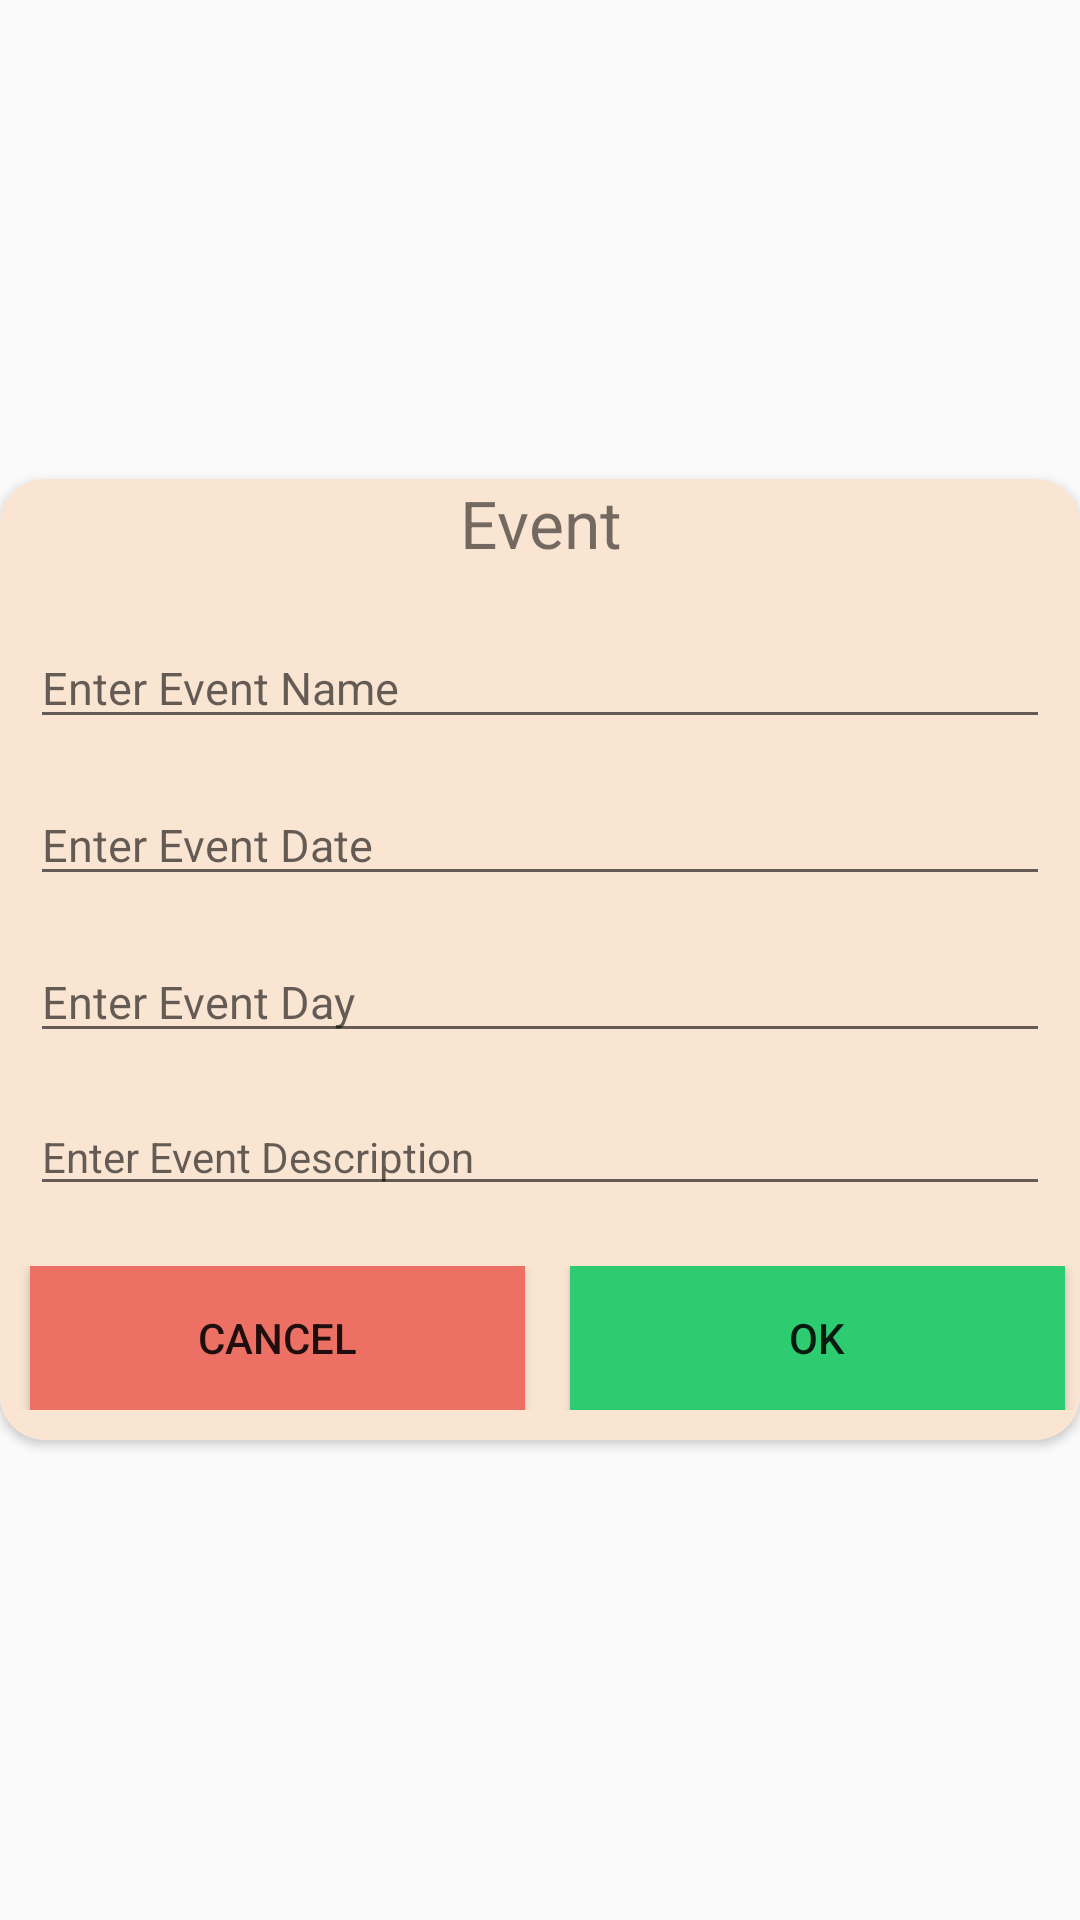

Android layout source for this screen:
<!-- AndroidManifest.xml: application theme AppTheme -->
<!-- res/layout/addevent.xml -->
<?xml version="1.0" encoding="utf-8"?>
<RelativeLayout xmlns:android="http://schemas.android.com/apk/res/android"
    xmlns:app="http://schemas.android.com/apk/res-auto"
    xmlns:tools="http://schemas.android.com/tools"
    android:layout_width="match_parent"
    android:layout_height="match_parent"
    android:orientation="vertical"
    android:gravity="center">

    <androidx.cardview.widget.CardView
        android:layout_width="match_parent"
        android:layout_height="wrap_content"
        android:layout_alignParentStart="true"
        android:layout_alignParentLeft="true"
        android:layout_alignParentTop="true"
        app:cardCornerRadius="15dp">

        <LinearLayout
            android:layout_width="match_parent"
            android:layout_height="wrap_content"
            android:background="#FAE5D3"
            android:orientation="vertical">


            <TextView
                android:layout_width="wrap_content"
                android:layout_height="wrap_content"
                android:gravity="center"
                android:text="Event"
                android:layout_gravity="center"
                android:textSize="22sp" />

            <EditText
                android:id="@+id/ename"
                android:layout_width="match_parent"
                android:layout_height="wrap_content"
                android:layout_marginLeft="10dp"
                android:layout_marginTop="20dp"
                android:layout_marginRight="10dp"
                android:hint="Enter Event Name"
                android:textSize="15sp" />


            <EditText
                android:id="@+id/edate"
                android:layout_width="match_parent"
                android:layout_height="wrap_content"
                android:layout_marginLeft="10dp"
                android:layout_marginTop="15dp"
                android:layout_marginRight="10dp"
                android:hint="Enter Event Date"
                android:inputType="date"
                android:textSize="15sp" />


            <EditText
                android:id="@+id/eday"
                android:layout_width="match_parent"
                android:layout_height="wrap_content"
                android:layout_marginLeft="10dp"
                android:layout_marginTop="15dp"
                android:layout_marginRight="10dp"
                android:hint="Enter Event Day"
                android:textSize="15sp" />


            <EditText
                android:id="@+id/ediscription"
                android:layout_width="match_parent"
                android:layout_height="wrap_content"
                android:layout_marginLeft="10dp"
                android:layout_marginTop="15dp"
                android:layout_marginRight="10dp"
                android:hint="Enter Event Description"
                android:textSize="14sp" />
            <LinearLayout
                android:layout_width="match_parent"
                android:layout_height="wrap_content"
                android:layout_marginTop="20dp"
                android:orientation="horizontal"
                android:weightSum="1"
                android:layout_marginBottom="10dp">

                <Button
                    android:id="@+id/cancel"
                    android:layout_width="0dp"
                    android:layout_height="wrap_content"
                    android:layout_marginStart="10dp"
                    android:layout_marginEnd="5dp"
                    android:layout_weight="0.5"
                    android:background="#EC7063"
                    android:text="Cancel" />

                <Button
                    android:id="@+id/ok"
                    android:layout_width="0dp"
                    android:layout_height="wrap_content"
                    android:layout_marginStart="10dp"
                    android:layout_marginEnd="5dp"
                    android:layout_weight="0.5"
                    android:background="#2ECC71"
                    android:text="OK" />

            </LinearLayout>

        </LinearLayout>

    </androidx.cardview.widget.CardView>

</RelativeLayout>
<!-- resources referenced by this layout -->
<resources>
  <style name="AppTheme" parent="Theme.AppCompat.Light.NoActionBar">
          
          <item name="colorPrimary">@color/colorPrimary</item>
          <item name="colorPrimaryDark">@color/colorPrimaryDark</item>
          <item name="colorAccent">@color/colorAccent</item>
      </style>
  <color name="colorPrimary">#848cb7</color>
  <color name="colorPrimaryDark">#6d749f</color>
  <color name="colorAccent">#ff4081</color>
</resources>
